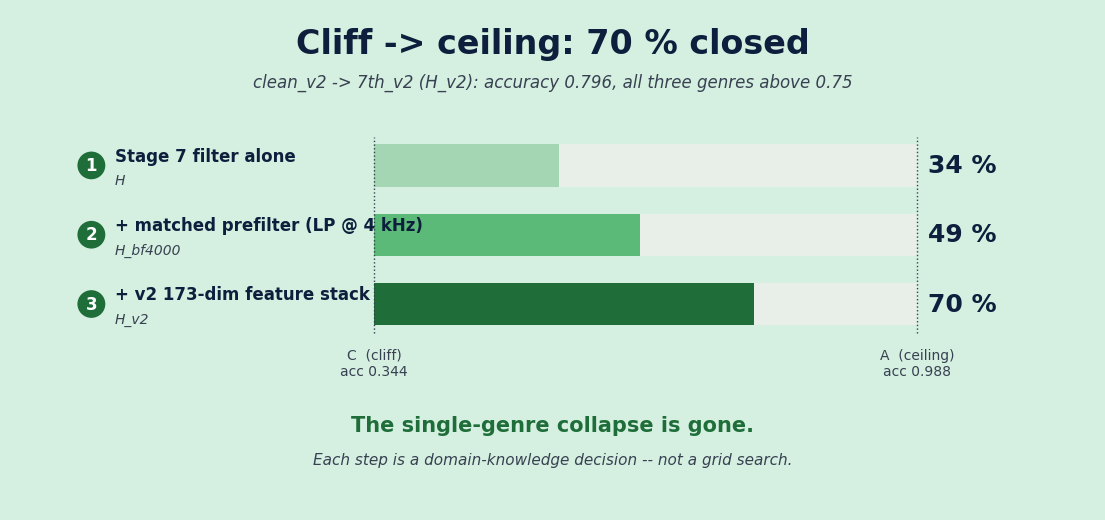

Write Python code to recreate this figure.
"""
make_recovery_staircase_figure.py

Generates presentation_recovery_staircase.png for slide 17 of the
DSS 2026 talk -- a graphic to replace the text-only green callout
box on the right of "Rebuild the features around what's left".

Visualizes the 34 % -> 49 % -> 70 % cliff-recovery progression as
three horizontal bars on a shared 0-100 % scale, where 0 % is C
(clean -> noisy collapse, accuracy 0.344) and 100 % is A
(clean -> clean ceiling, accuracy 0.988). Each bar maps an
intervention to its cumulative recovery.

Source numbers: experiments_summary.txt (A-H table) and
presentation_story_full.txt Chapter 3.4.
"""

import matplotlib.pyplot as plt
from matplotlib.patches import Rectangle

plt.rcParams["font.family"] = "DejaVu Sans"

# ---- palette tuned to the slide's green callout box ----
GREEN_BG    = "#d5efe0"   # the green box fill on slide 17
GREEN_LIGHT = "#a5d6b4"
GREEN_MID   = "#5cba78"
GREEN_DARK  = "#1f6e3a"
GREY_TRACK  = "#e8efe9"
NAVY        = "#0d1f3c"
GREY_D      = "#374151"
GREY        = "#6b7280"

fig, ax = plt.subplots(figsize=(14, 6.5))
fig.patch.set_facecolor(GREEN_BG)
ax.set_facecolor(GREEN_BG)
ax.set_xlim(0, 14)
ax.set_ylim(0, 6.5)
ax.axis("off")

# ============== TITLE ==============
ax.text(7, 6.05, "Cliff -> ceiling: 70 % closed",
        ha="center", va="center",
        fontsize=24, fontweight="bold", color=NAVY)
ax.text(7, 5.55,
        "clean_v2 -> 7th_v2 (H_v2): accuracy 0.796, all three genres above 0.75",
        ha="center", va="center",
        fontsize=12, color=GREY_D, style="italic")

# ============== BARS ==============
BAR_X0 = 4.7      # left edge of bars (room for technique labels on the left)
BAR_X1 = 11.7     # right edge (room for % labels on the right)
BAR_W  = BAR_X1 - BAR_X0
BAR_H  = 0.55

bars = [
    {"y": 4.20, "step": "1",
     "label": "Stage 7 filter alone",  "tag": "H",
     "pct": 34, "color": GREEN_LIGHT},
    {"y": 3.30, "step": "2",
     "label": "+ matched prefilter (LP @ 4 kHz)", "tag": "H_bf4000",
     "pct": 49, "color": GREEN_MID},
    {"y": 2.40, "step": "3",
     "label": "+ v2 173-dim feature stack", "tag": "H_v2",
     "pct": 70, "color": GREEN_DARK},
]

for b in bars:
    # Track (full 0-100 %)
    ax.add_patch(Rectangle((BAR_X0, b["y"]), BAR_W, BAR_H,
                           facecolor=GREY_TRACK, edgecolor="none"))
    # Filled portion (recovery so far)
    filled_w = BAR_W * b["pct"] / 100
    ax.add_patch(Rectangle((BAR_X0, b["y"]), filled_w, BAR_H,
                           facecolor=b["color"], edgecolor="none"))

    # Step number circle on the left
    cx = BAR_X0 - 3.65
    ax.add_patch(plt.Circle((cx, b["y"] + BAR_H/2), 0.18,
                            facecolor=GREEN_DARK, edgecolor="none"))
    ax.text(cx, b["y"] + BAR_H/2, b["step"],
            ha="center", va="center",
            fontsize=12, fontweight="bold", color="white")

    # Technique label
    ax.text(cx + 0.30, b["y"] + BAR_H/2 + 0.12, b["label"],
            ha="left", va="center",
            fontsize=12, fontweight="bold", color=NAVY)
    ax.text(cx + 0.30, b["y"] + BAR_H/2 - 0.20, b["tag"],
            ha="left", va="center",
            fontsize=10, color=GREY_D, style="italic")

    # Percentage on the right
    ax.text(BAR_X1 + 0.15, b["y"] + BAR_H/2, f"{b['pct']} %",
            ha="left", va="center",
            fontsize=18, fontweight="bold", color=NAVY)

# ============== CLIFF / CEILING ANCHORS ==============
# vertical reference lines at 0 % and 100 %
ax.plot([BAR_X0, BAR_X0], [2.30, 4.85],
        color=GREY_D, lw=1.0, linestyle=":")
ax.plot([BAR_X1, BAR_X1], [2.30, 4.85],
        color=GREY_D, lw=1.0, linestyle=":")

# anchor labels under the bars
ax.text(BAR_X0, 2.10, "C  (cliff)\nacc 0.344",
        ha="center", va="top", fontsize=10, color=GREY_D)
ax.text(BAR_X1, 2.10, "A  (ceiling)\nacc 0.988",
        ha="center", va="top", fontsize=10, color=GREY_D)

# ============== BOTTOM MESSAGE ==============
ax.text(7, 1.10, "The single-genre collapse is gone.",
        ha="center", va="center",
        fontsize=15, fontweight="bold", color=GREEN_DARK)
ax.text(7, 0.65,
        "Each step is a domain-knowledge decision -- not a grid search.",
        ha="center", va="center",
        fontsize=11, color=GREY_D, style="italic")

plt.savefig("presentation_recovery_staircase.png", dpi=170,
            bbox_inches="tight", facecolor=GREEN_BG)
plt.close()
print("Saved presentation_recovery_staircase.png")
